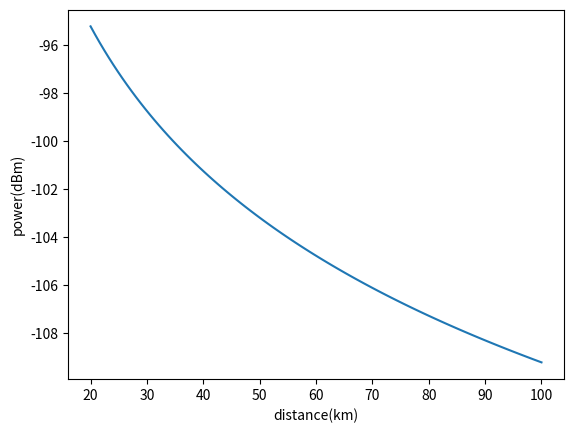

Generate this figure with matplotlib:
import matplotlib.pyplot as plt
import math as m
import numpy as np
c=3*(10**8)
txantgain=2
d=np.linspace(20,100,100)*(10**3)
print(d)
a=20*np.log10(d)
b=20*m.log10(868*(10**6))
e=20*m.log10((4*m.pi)/c)
fspl=a+b+e
power=20-fspl+txantgain
plt.plot(d/(10**3),power)
plt.xlabel("distance(km)")
plt.ylabel("power(dBm)")
plt.show()
